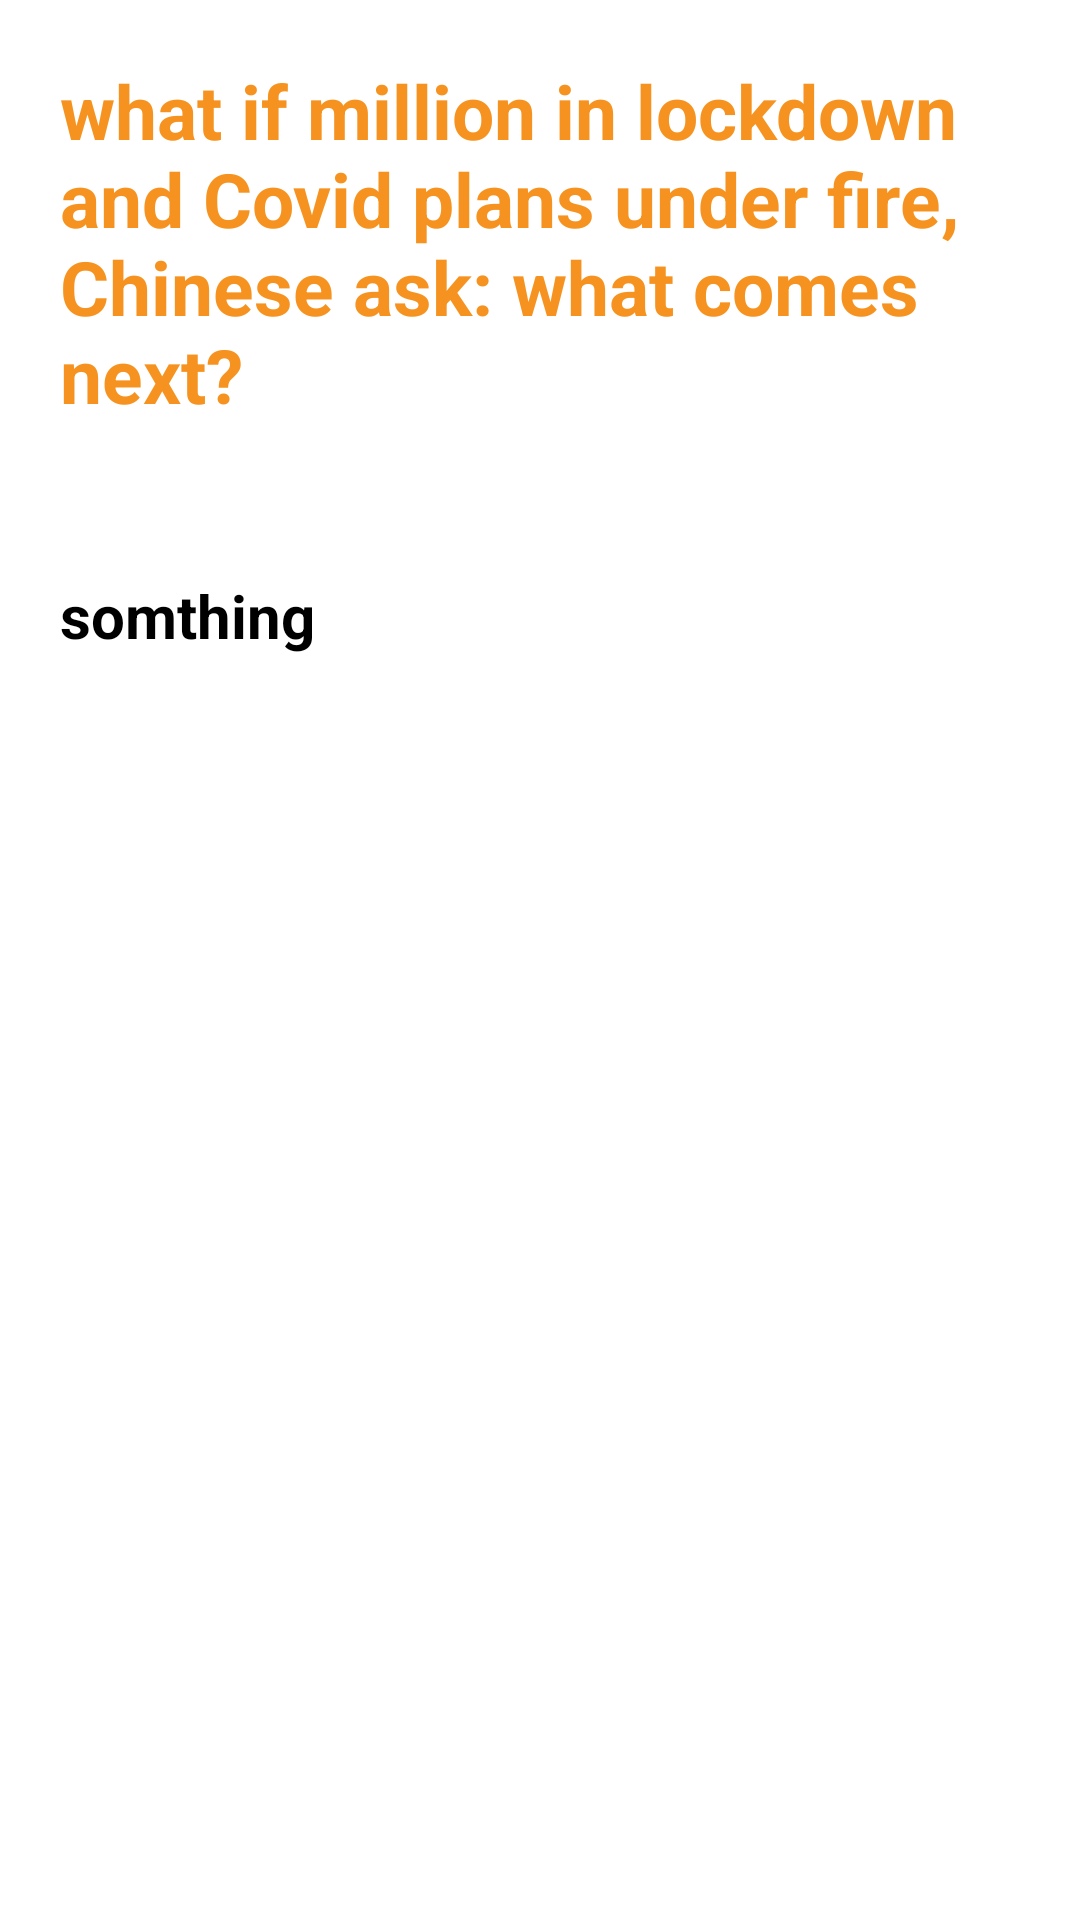

Android layout source for this screen:
<!-- AndroidManifest.xml: application theme Theme.NewsApiFinal -->
<!-- res/layout/new_detail.xml -->
<?xml version="1.0" encoding="utf-8"?>
<ScrollView xmlns:android="http://schemas.android.com/apk/res/android"
    xmlns:tools="http://schemas.android.com/tools"
    android:layout_width="match_parent"
    android:layout_height="match_parent"
    android:id="@+id/activity_web">

    <LinearLayout
        android:layout_width="match_parent"
        android:layout_height="wrap_content"
        android:orientation="vertical">

        <TextView
            android:layout_width="match_parent"
            android:layout_height="match_parent"
            android:text="what if million in lockdown and Covid plans under fire, Chinese ask: what comes next?"
            android:padding="20dp"
            android:textSize="25sp"
            android:textColor="@color/main"
            android:textStyle="bold"
            android:id="@+id/header_title" />

        <ImageView
            android:padding="5dp"
            android:elevation="5dp"
            android:layout_width="match_parent"
            android:layout_height="wrap_content"
            android:id="@+id/image_detail" />

        <ScrollView
            android:layout_width="match_parent"
            android:layout_height="match_parent"

            tools:ignore="NestedScrolling">
            <TextView
                android:padding="20dp"
                android:layout_width="fill_parent"
                android:layout_height="wrap_content"
                android:layout_gravity="fill_vertical"
                android:id="@+id/content"
                android:text="somthing"
                android:textColor="@color/black"
                android:textStyle="bold"
                android:textSize="20sp"
                />

        </ScrollView>



    </LinearLayout>






</ScrollView>
<!-- resources referenced by this layout -->
<resources>
  <color name="black">#FF000000</color>
  <color name="main">#F69320</color>
  <style name="Theme.NewsApiFinal" parent="Theme.MaterialComponents.DayNight.NoActionBar">
          
          <item name="colorPrimary">@color/purple_500</item>
          <item name="colorPrimaryVariant">@color/purple_700</item>
          <item name="colorOnPrimary">@color/white</item>
          
          <item name="colorSecondary">@color/teal_200</item>
          <item name="colorSecondaryVariant">@color/teal_700</item>
          <item name="colorOnSecondary">@color/black</item>
          
          <item name="android:statusBarColor" tools:targetApi="l">?attr/colorPrimaryVariant</item>
          
      </style>
  <color name="purple_500">#FF6200EE</color>
  <color name="purple_700">#FF3700B3</color>
  <color name="white">#FFFFFFFF</color>
  <color name="teal_200">#FF03DAC5</color>
  <color name="teal_700">#FF018786</color>
</resources>
